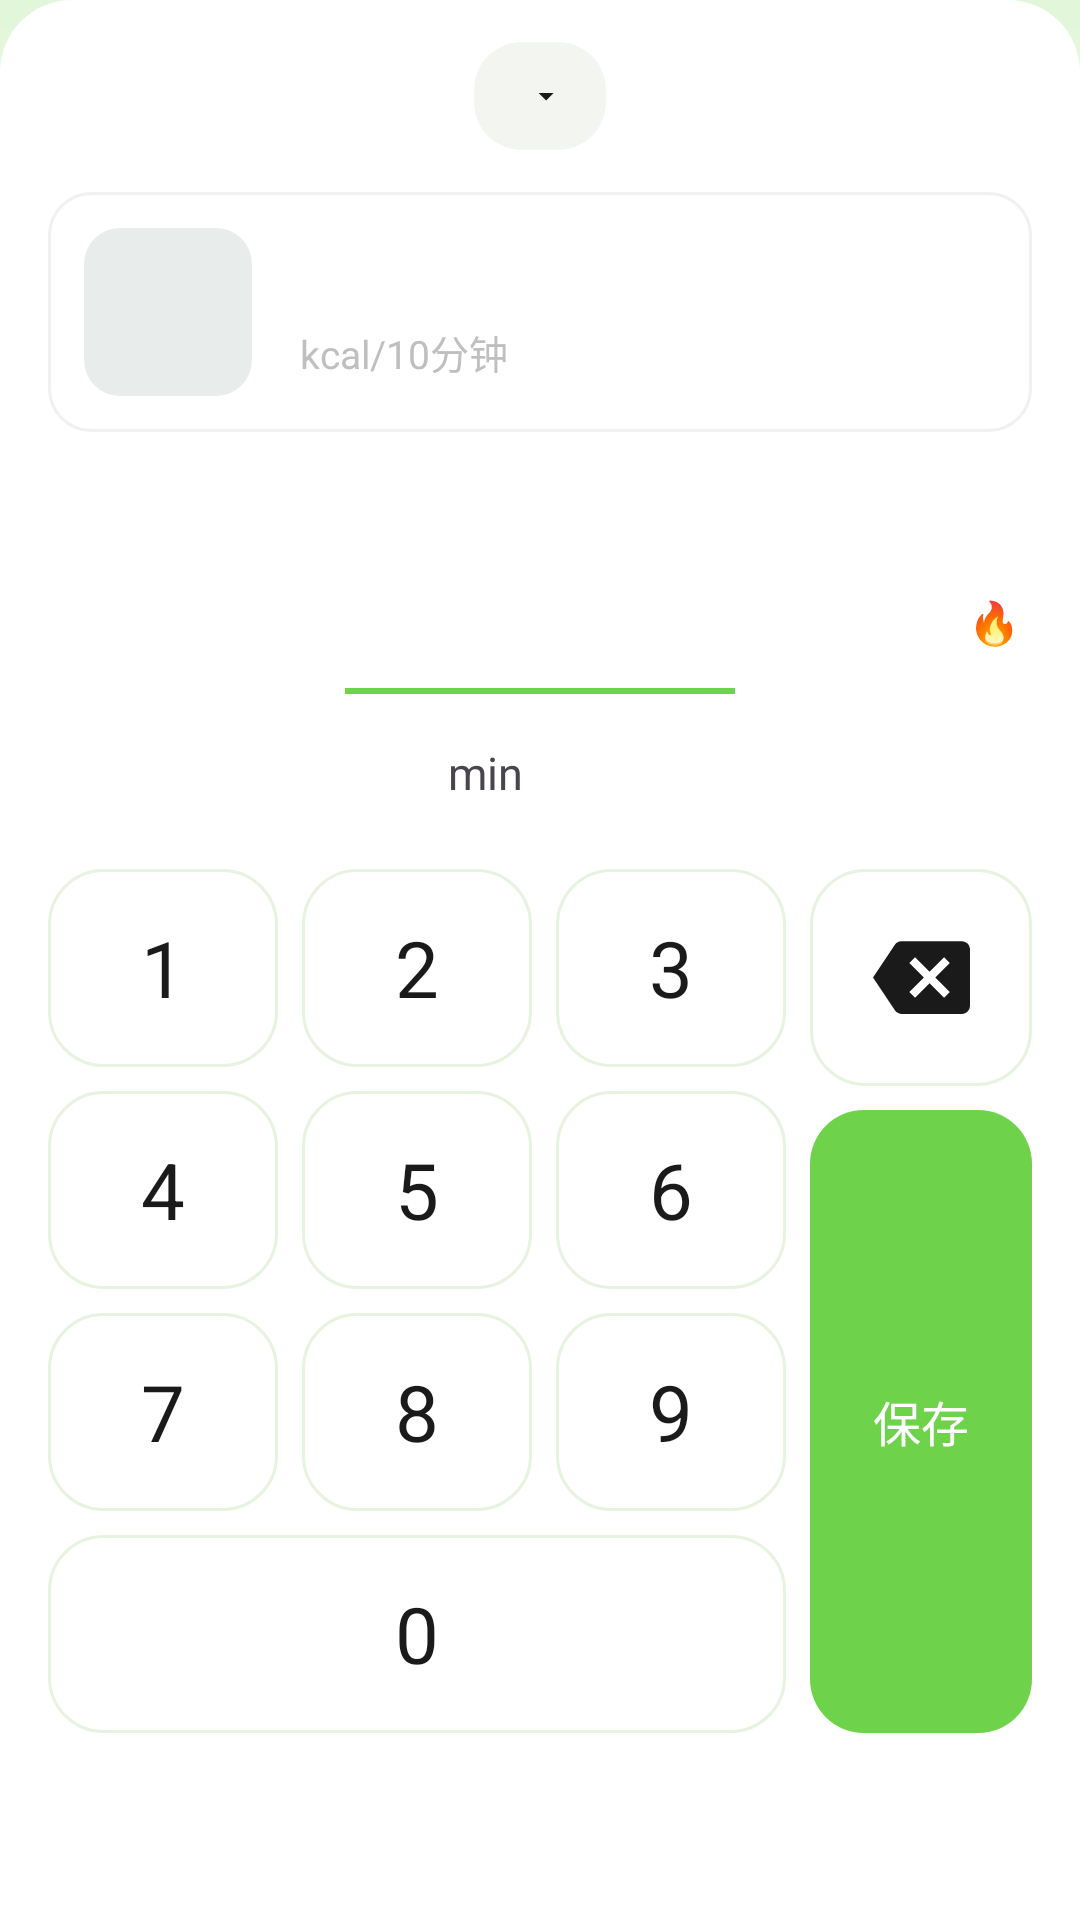

Produce the Android XML layout that renders to this screen, including the resource entries it uses.
<!-- AndroidManifest.xml: application theme Theme.MomoCalorie -->
<!-- res/layout/sheet_sport_input.xml -->
<?xml version="1.0" encoding="utf-8"?>
<LinearLayout xmlns:android="http://schemas.android.com/apk/res/android"
    xmlns:app="http://schemas.android.com/apk/res-auto"
    android:layout_width="match_parent"
    android:layout_height="wrap_content"
    android:background="@drawable/bg_sheet_white"
    android:orientation="vertical"
    android:paddingHorizontal="16dp"
    android:paddingTop="10dp"
    android:paddingBottom="16dp">

    
    <FrameLayout
        android:layout_width="match_parent"
        android:layout_height="44dp">

        <LinearLayout
            android:id="@+id/tvDate"
            android:layout_width="wrap_content"
            android:layout_height="36dp"
            android:layout_gravity="center"
            android:background="@drawable/bg_chip_time"
            android:clickable="true"
            android:focusable="true"
            android:foreground="?attr/selectableItemBackground"
            android:gravity="center_vertical"
            android:orientation="horizontal"
            android:paddingHorizontal="14dp">

            <TextView
                android:id="@+id/tvDateText"
                android:layout_width="wrap_content"
                android:layout_height="wrap_content"
                android:textColor="@color/text_primary"
                android:textSize="15sp"
                android:textStyle="bold" />

            <ImageView
                android:layout_width="12dp"
                android:layout_height="12dp"
                android:layout_marginStart="4dp"
                android:contentDescription="@null"
                android:src="@drawable/ic_caret_down"
                app:tint="@color/text_primary" />
        </LinearLayout>

        <ImageView
            android:id="@+id/btnClose"
            android:layout_width="40dp"
            android:layout_height="40dp"
            android:layout_gravity="end|center_vertical"
            android:background="?attr/selectableItemBackgroundBorderless"
            android:contentDescription="@string/action_close"
            android:padding="10dp"
            android:src="@drawable/ic_close"
            app:tint="@color/text_tertiary" />
    </FrameLayout>

    
    <LinearLayout
        android:layout_width="match_parent"
        android:layout_height="wrap_content"
        android:layout_marginTop="10dp"
        android:background="@drawable/bg_sport_card"
        android:gravity="center_vertical"
        android:orientation="horizontal"
        android:padding="12dp">

        <FrameLayout
            android:layout_width="56dp"
            android:layout_height="56dp"
            android:background="@drawable/bg_placeholder_img" />

        <LinearLayout
            android:layout_width="0dp"
            android:layout_height="wrap_content"
            android:layout_marginStart="12dp"
            android:layout_weight="1"
            android:orientation="vertical">

            <TextView
                android:id="@+id/tvSportName"
                android:layout_width="wrap_content"
                android:layout_height="wrap_content"
                android:textColor="@color/text_primary"
                android:textSize="17sp" />

            <LinearLayout
                android:layout_width="wrap_content"
                android:layout_height="wrap_content"
                android:layout_marginTop="4dp"
                android:orientation="horizontal">

                <TextView
                    android:id="@+id/tvSportKcal"
                    android:layout_width="wrap_content"
                    android:layout_height="wrap_content"
                    android:textColor="@color/accent_yellow_text"
                    android:textSize="14sp" />

                <TextView
                    android:layout_width="wrap_content"
                    android:layout_height="wrap_content"
                    android:layout_marginStart="4dp"
                    android:text="@string/sport_kcal_per10_unit"
                    android:textColor="@color/text_tertiary"
                    android:textSize="13sp" />
            </LinearLayout>
        </LinearLayout>
    </LinearLayout>

    
    <androidx.constraintlayout.widget.ConstraintLayout
        android:layout_width="match_parent"
        android:layout_height="wrap_content"
        android:layout_marginTop="28dp">

        <TextView
            android:id="@+id/tvValue"
            android:layout_width="wrap_content"
            android:layout_height="wrap_content"
            android:includeFontPadding="false"
            android:textColor="@color/brand_green"
            android:textSize="44sp"
            android:textStyle="bold"
            app:layout_constraintEnd_toEndOf="parent"
            app:layout_constraintStart_toStartOf="parent"
            app:layout_constraintTop_toTopOf="parent" />

        <TextView
            android:id="@+id/tvFlame"
            android:layout_width="wrap_content"
            android:layout_height="wrap_content"
            android:layout_marginEnd="4dp"
            android:text="🔥"
            android:textSize="14sp"
            app:layout_constraintBaseline_toBaselineOf="@id/tvValue"
            app:layout_constraintEnd_toStartOf="@id/tvKcal" />

        <TextView
            android:id="@+id/tvKcal"
            android:layout_width="wrap_content"
            android:layout_height="wrap_content"
            android:textColor="@color/text_secondary"
            android:textSize="16sp"
            app:layout_constraintBaseline_toBaselineOf="@id/tvValue"
            app:layout_constraintEnd_toEndOf="parent" />
    </androidx.constraintlayout.widget.ConstraintLayout>

    <View
        android:layout_width="130dp"
        android:layout_height="2dp"
        android:layout_gravity="center_horizontal"
        android:layout_marginTop="6dp"
        android:background="@color/brand_green" />

    
    <LinearLayout
        android:layout_width="match_parent"
        android:layout_height="wrap_content"
        android:layout_marginTop="10dp"
        android:gravity="center"
        android:orientation="horizontal">

        <TextView
            android:id="@+id/tvUnit1"
            android:layout_width="wrap_content"
            android:layout_height="wrap_content"
            android:padding="6dp"
            android:text="@string/sport_unit_min"
            android:textSize="15sp" />

        <TextView
            android:id="@+id/tvUnit2"
            android:layout_width="wrap_content"
            android:layout_height="wrap_content"
            android:layout_marginStart="24dp"
            android:padding="6dp"
            android:textSize="15sp" />
    </LinearLayout>

    
    <LinearLayout
        android:layout_width="match_parent"
        android:layout_height="288dp"
        android:layout_marginTop="16dp"
        android:orientation="horizontal">

        <LinearLayout
            android:layout_width="0dp"
            android:layout_height="match_parent"
            android:layout_weight="1"
            android:orientation="vertical">

            <LinearLayout
                android:layout_width="match_parent"
                android:layout_height="0dp"
                android:layout_weight="1"
                android:orientation="horizontal">

                <TextView android:id="@+id/key1" style="@style/Widget.Momo.SportKey"
                    android:layout_marginEnd="8dp" android:text="1" />
                <TextView android:id="@+id/key2" style="@style/Widget.Momo.SportKey"
                    android:layout_marginEnd="8dp" android:text="2" />
                <TextView android:id="@+id/key3" style="@style/Widget.Momo.SportKey"
                    android:text="3" />
            </LinearLayout>

            <LinearLayout
                android:layout_width="match_parent"
                android:layout_height="0dp"
                android:layout_marginTop="8dp"
                android:layout_weight="1"
                android:orientation="horizontal">

                <TextView android:id="@+id/key4" style="@style/Widget.Momo.SportKey"
                    android:layout_marginEnd="8dp" android:text="4" />
                <TextView android:id="@+id/key5" style="@style/Widget.Momo.SportKey"
                    android:layout_marginEnd="8dp" android:text="5" />
                <TextView android:id="@+id/key6" style="@style/Widget.Momo.SportKey"
                    android:text="6" />
            </LinearLayout>

            <LinearLayout
                android:layout_width="match_parent"
                android:layout_height="0dp"
                android:layout_marginTop="8dp"
                android:layout_weight="1"
                android:orientation="horizontal">

                <TextView android:id="@+id/key7" style="@style/Widget.Momo.SportKey"
                    android:layout_marginEnd="8dp" android:text="7" />
                <TextView android:id="@+id/key8" style="@style/Widget.Momo.SportKey"
                    android:layout_marginEnd="8dp" android:text="8" />
                <TextView android:id="@+id/key9" style="@style/Widget.Momo.SportKey"
                    android:text="9" />
            </LinearLayout>

            <LinearLayout
                android:layout_width="match_parent"
                android:layout_height="0dp"
                android:layout_marginTop="8dp"
                android:layout_weight="1"
                android:orientation="horizontal">

                <TextView
                    android:id="@+id/key0"
                    style="@style/Widget.Momo.SportKey"
                    android:layout_weight="3"
                    android:text="0" />
            </LinearLayout>
        </LinearLayout>

        <LinearLayout
            android:layout_width="74dp"
            android:layout_height="match_parent"
            android:layout_marginStart="8dp"
            android:orientation="vertical">

            <ImageView
                android:id="@+id/btnDelete"
                android:layout_width="match_parent"
                android:layout_height="0dp"
                android:layout_weight="1"
                android:background="@drawable/bg_sport_key"
                android:clickable="true"
                android:contentDescription="@string/keypad_delete"
                android:focusable="true"
                android:padding="20dp"
                android:src="@drawable/ic_backspace"
                app:tint="@color/text_primary" />

            <TextView
                android:id="@+id/btnSave"
                android:layout_width="match_parent"
                android:layout_height="0dp"
                android:layout_marginTop="8dp"
                android:layout_weight="2.86"
                android:background="@drawable/bg_save_key"
                android:clickable="true"
                android:focusable="true"
                android:gravity="center"
                android:text="@string/sport_save"
                android:textColor="@color/white"
                android:textSize="16sp" />
        </LinearLayout>
    </LinearLayout>
</LinearLayout>
<!-- resources referenced by this layout -->
<resources>
  <color name="accent_yellow_text">#F5A83C</color>
  <color name="brand_green">#6ED34A</color>
  <color name="text_primary">#1A1A1A</color>
  <color name="text_secondary">#8C8C8C</color>
  <color name="text_tertiary">#BFBFBF</color>
  <color name="white">#FFFFFFFF</color>
  <!-- drawable bg_chip_time (drawable) -->
  <?xml version="1.0" encoding="utf-8"?>
  <shape xmlns:android="http://schemas.android.com/apk/res/android"
      android:shape="rectangle">
      <solid android:color="@color/surface_muted" />
      <corners android:radius="16dp" />
  </shape>
  <!-- drawable bg_placeholder_img (drawable) -->
  <?xml version="1.0" encoding="utf-8"?>
  <shape xmlns:android="http://schemas.android.com/apk/res/android" android:shape="rectangle">
      <solid android:color="#E8ECEA" />
      <corners android:radius="12dp" />
  </shape>
  <!-- drawable ic_caret_down (drawable) -->
  <vector xmlns:android="http://schemas.android.com/apk/res/android"
      android:width="16dp"
      android:height="16dp"
      android:viewportWidth="24"
      android:viewportHeight="24">
      <path
          android:fillColor="#FF000000"
          android:pathData="M7,10l5,5 5,-5z" />
  </vector>
  <string name="action_close">关闭</string>
  <string name="keypad_delete">删除</string>
  <string name="sport_kcal_per10_unit">kcal/10分钟</string>
  <string name="sport_save">保存</string>
  <string name="sport_unit_min">min</string>
  <color name="surface_muted">#F3F6F0</color>
  <color name="surface_card">#FFFFFF</color>
  <dimen name="radius_card_lg">24dp</dimen>
  <color name="keypad_ripple">#1A000000</color>
  <color name="brand_green_surface">#EAF9E2</color>
  <color name="brand_green_dark">#4FA82F</color>
  <color name="divider">#EDEDED</color>
  <color name="state_error">#FF5A5A</color>
  <color name="bg_page">#F7FBF5</color>
  <style name="Widget.Momo.Card" parent="Widget.Material3.CardView.Elevated">
          <item name="cardCornerRadius">@dimen/radius_card</item>
          
          <item name="cardElevation">0dp</item>
          <item name="cardBackgroundColor">@color/surface_card</item>
      </style>
  <style name="TextAppearance.Momo.TitlePage" parent="TextAppearance.Material3.HeadlineSmall">
          <item name="android:textSize">28sp</item>
          <item name="android:textStyle">bold</item>
          <item name="android:textColor">@color/text_primary</item>
          <item name="android:letterSpacing">0</item>
      </style>
  <style name="TextAppearance.Momo.CardTitle" parent="TextAppearance.Material3.TitleMedium">
          <item name="android:textSize">16sp</item>
          <item name="android:textStyle">bold</item>
          <item name="android:textColor">@color/text_primary</item>
          <item name="android:letterSpacing">0</item>
      </style>
  <style name="TextAppearance.Momo.Body" parent="TextAppearance.Material3.BodyMedium">
          <item name="android:textSize">14sp</item>
          <item name="android:textColor">@color/text_primary</item>
          <item name="android:letterSpacing">0</item>
      </style>
  <style name="TextAppearance.Momo.Caption" parent="TextAppearance.Material3.BodySmall">
          <item name="android:textSize">12sp</item>
          <item name="android:textColor">@color/text_secondary</item>
          <item name="android:letterSpacing">0</item>
      </style>
  <style name="TextAppearance.Momo.PillLabel" parent="TextAppearance.Material3.LabelLarge">
          <item name="android:textSize">12sp</item>
          <item name="android:textStyle">bold</item>
          <item name="android:letterSpacing">0</item>
      </style>
  <dimen name="radius_card">16dp</dimen>
  <dimen name="pill_height">30dp</dimen>
  <dimen name="pill_padding_h">14dp</dimen>
  <color name="pill_fill">#FFFFFF</color>
  <style name="ShapeAppearance.Momo.Pill" parent="">
          <item name="cornerFamily">rounded</item>
          <item name="cornerSize">50%</item>
      </style>
  <color name="bg_gradient_bottom">#FFFFFF</color>
  <color name="bg_gradient_top">#E2F7DA</color>
</resources>
